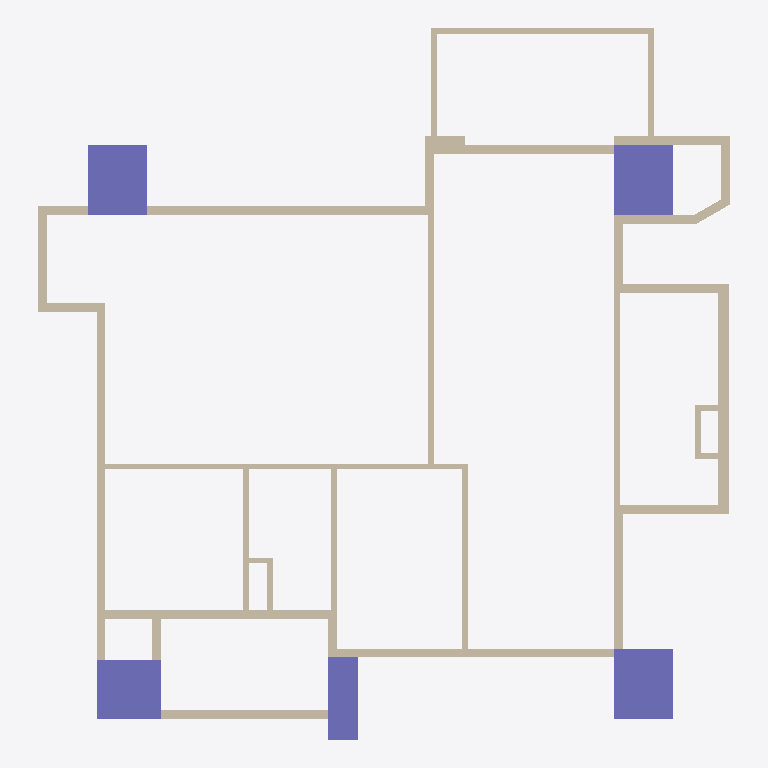
Plan cut of the same IFC building model at storey '12FA3' (level 0.00 m, cut at 1.40 m), seen from above with north up, elements coloured by IFC class: 45 walls (beige), 5 columns (violet). Cut surfaces are drawn darker.
Extent 11.8 m × 12.1 m × 3.0 m (x, y, z). Storeys (1): 12FA3 at 0.00 m. Elements (50): 45 IfcWall, 5 IfcColumn.

HEADER;
FILE_DESCRIPTION(('ViewDefinition[DesignTransferView]'),'2;1');
FILE_NAME('12FA3.ifc','2025-11-02T23:59:08+08:00',(''),(''),'IfcOpenShell 0.8.3-post1','Bonsai 0.8.3-post1','');
FILE_SCHEMA(('IFC4'));
ENDSEC;
DATA;
#1=IFCPROJECT('2$4BC6WY19OQc4OxriQsOn',$,'12FA3',$,$,$,$,(#14,#26),#9);
#31=IFCSITE('3705T637X8qOtakJdA4xN2',$,'Taiwan',$,$,#54,$,$,$,$,$,$,$,$);
#37=IFCBUILDING('0mLiPqGR91Yvh$vVMavZYi',$,'KaoHsiung',$,$,#60,$,$,$,$,$,$);
#43=IFCBUILDINGSTOREY('3nIzqPWHn7y8Z_qi4mxKaB',$,'12FA3',$,$,#66,$,$,$,$);
#4693=IFCCOLUMN('05T2mctGf2UBLVN4PWCJ6Z',$,'Column',$,$,#4761,#4705,$,$);
#4837=IFCCOLUMN('1OQniROvLAR8t61WVJcu_S',$,'Column',$,$,#4844,#4848,$,$);
#4859=IFCCOLUMN('2pk9FWVE16cgrR73eRCCjD',$,'Column',$,$,#4866,#4870,$,$);
#4502=IFCCOLUMN('2qxTNGIpr22hBVaDUhYHsp',$,'Column',$,$,#4574,#4514,$,$);
#2419=IFCWALL('1PNU2oB1T38RN$BBWfi_e8',$,'Wall',$,$,#2462,#2426,$,$);
#3806=IFCWALL('28o9UqPcTAChlv7gswRyUd',$,'Wall',$,$,#3848,#3812,$,$);
#4602=IFCCOLUMN('16Y_KzSgn03BmQhWlSCMI3',$,'Column',$,$,#4642,#4614,$,$);
#1145=IFCWALL('0Nga6dM3XFmQgxgy9ITg72',$,'Wall',$,$,#1279,#1151,$,$);
#3714=IFCWALL('2BE_q1Q2f6iglDy3QjkPRL',$,'Wall',$,$,#3725,#3720,$,$);
#4037=IFCWALL('3afDskm4DEkQNgEtjMsBAS',$,'Wall',$,$,#4079,#4043,$,$);
#3355=IFCWALL('03m2TMaIr9rRplHTicGTWC',$,'Wall',$,$,#3628,#3361,$,$);
#1980=IFCWALL('0Gjz8a7Xb60gNNGvF2vE68',$,'Wall',$,$,#2285,#1986,$,$);
#1091=IFCWALL('2Di1cHIAX1p9L0M0sADbAX',$,'Wall',$,$,#1102,#1097,$,$);
#4452=IFCWALL('1lB7ULJNbAzRd1IFxh9uQA',$,'Wall',$,$,#4463,#4458,$,$);
#5129=IFCWALL('2ldDdAdqL7tR9ho1hgxWJE',$,'Wall',$,$,#5348,#5140,$,$);
#4096=IFCWALL('21yWoYaG5FqQn8_Km66n9L',$,'Wall',$,$,#4181,#4102,$,$);
#1387=IFCWALL('0mxpNCGcv58gPY0tWydWqQ',$,'Wall',$,$,#1448,#1398,$,$);
#2661=IFCWALL('3lFU_Ia9D5vQ16NEIgxsyd',$,'Wall',$,$,#3275,#2667,$,$);
#2034=IFCWALL('3USmld5YH1bPptkUBxPqtK',$,'Wall',$,$,#2232,#2040,$,$);
#2084=IFCWALL('1m8bBrjGDApeu8TmEH7WA9',$,'Wall',$,$,#2508,#2090,$,$);
#3962=IFCWALL('2MhPCmbDXAOfDdoMf1iy0G',$,'Wall',$,$,#4004,#3968,$,$);
#4414=IFCWALL('0Fg$O5nmb9tvT2815TKXbX',$,'Wall',$,$,#4494,#4420,$,$);
#1848=IFCWALL('2HjfeAS1HEZx_MgOucUkPu',$,'Wall',$,$,#1909,#1859,$,$);
#3924=IFCWALL('0awPjlMj93jfWDbHrFYQUJ',$,'Wall',$,$,#3935,#3930,$,$);
#4376=IFCWALL('3LOF0ZPnzFUvd6NPFbdor6',$,'Wall',$,$,#5369,#4382,$,$);
#2365=IFCWALL('1HuV0CrF150guZgIUdhnBM',$,'Wall',$,$,#2376,#2371,$,$);
#1474=IFCWALL('1zr_bumtX0ogfQGf1ngJgO',$,'Wall',$,$,#1784,#1480,$,$);
#5191=IFCWALL('1a0QRiT6P0sg7peZ494oSb',$,'Wall',$,$,#5413,#5202,$,$);
#2965=IFCWALL('2k4qfvKHX0tuix8CHeXrcg',$,'Wall',$,$,#3323,#2971,$,$);
#3380=IFCWALL('3o7tfl9$553OdIdu_03WUp',$,'Wall',$,$,#3568,#3386,$,$);
#3329=IFCWALL('32fqJV_TT4tQoDUTyMlSWf',$,'Wall',$,$,#3610,#3336,$,$);
#3015=IFCWALL('0rfU$sDjTCC81N04TWCpEW',$,'Wall',$,$,#3257,#3021,$,$);
#3752=IFCWALL('20ulE$Me9DYwGO_fO8JIDQ',$,'Wall',$,$,#3763,#3758,$,$);
#1033=IFCWALL('3FRcIINBfDIvYXbR8CQMu1',$,'Wall',$,$,#2526,#1041,$,$);
#1344=IFCWALL('2oLL3GmqL8evGvOmTJidb3',$,'Wall',$,$,#1386,#1350,$,$);
#3865=IFCWALL('0I_Z8xoQH1lBjWGI5ef2TA',$,'Wall',$,$,#3907,#3871,$,$);
#4322=IFCWALL('1_ZdySySDBVQPvfOBQmIwr',$,'Wall',$,$,#5390,#4328,$,$);
#1183=IFCWALL('0oxVj$5G190wDllg0JJef0',$,'Wall',$,$,#2531,#1189,$,$);
#3629=IFCWALL('3tuJrdrYzFpuDA4dPDKvZI',$,'Wall',$,$,#3713,#3635,$,$);
#1237=IFCWALL('1fkolu7EfA087KzDnWqfko',$,'Wall',$,$,#1298,#1243,$,$);
#4881=IFCWALL('38auEDS3LBDvEkMVkulLNp',$,'Wall',$,$,#4942,#4892,$,$);
#2990=IFCWALL('08R4PsgIbC3e$Dxk4VdZsB',$,'Wall',$,$,#3328,#2996,$,$);
#5740=IFCWALL('02fBIY1R50l8yg4MnYSDfG',$,'Wall',$,$,#5896,#5746,$,$);
#5922=IFCWALL('31IClRwfL8YRqIqJOMq0Kp',$,'Wall',$,$,#6145,#5928,$,$);
#1449=IFCWALL('1DHneb0kPC7RYFUqGoKG11',$,'Wall',$,$,#1460,#1455,$,$);
#1926=IFCWALL('1TCVedKKjFo9NQj6KdMhi3',$,'Wall',$,$,#1937,#1932,$,$);
#1499=IFCWALL('0E4cqW3g5B7P7h0EP$pBZO',$,'Wall',$,$,#1826,#1505,$,$);
#5947=IFCWALL('0UVtWfODP3VAFN_woGN4FD',$,'Wall',$,$,#6103,#5953,$,$);
#5897=IFCWALL('3q4_iB4vTCnwwvwjarpMVS',$,'Wall',$,$,#6126,#5903,$,$);
#5715=IFCWALL('2qCQPRiG15HBk8d00iSqwz',$,'Wall',$,$,#5859,#5721,$,$);
ENDSEC;